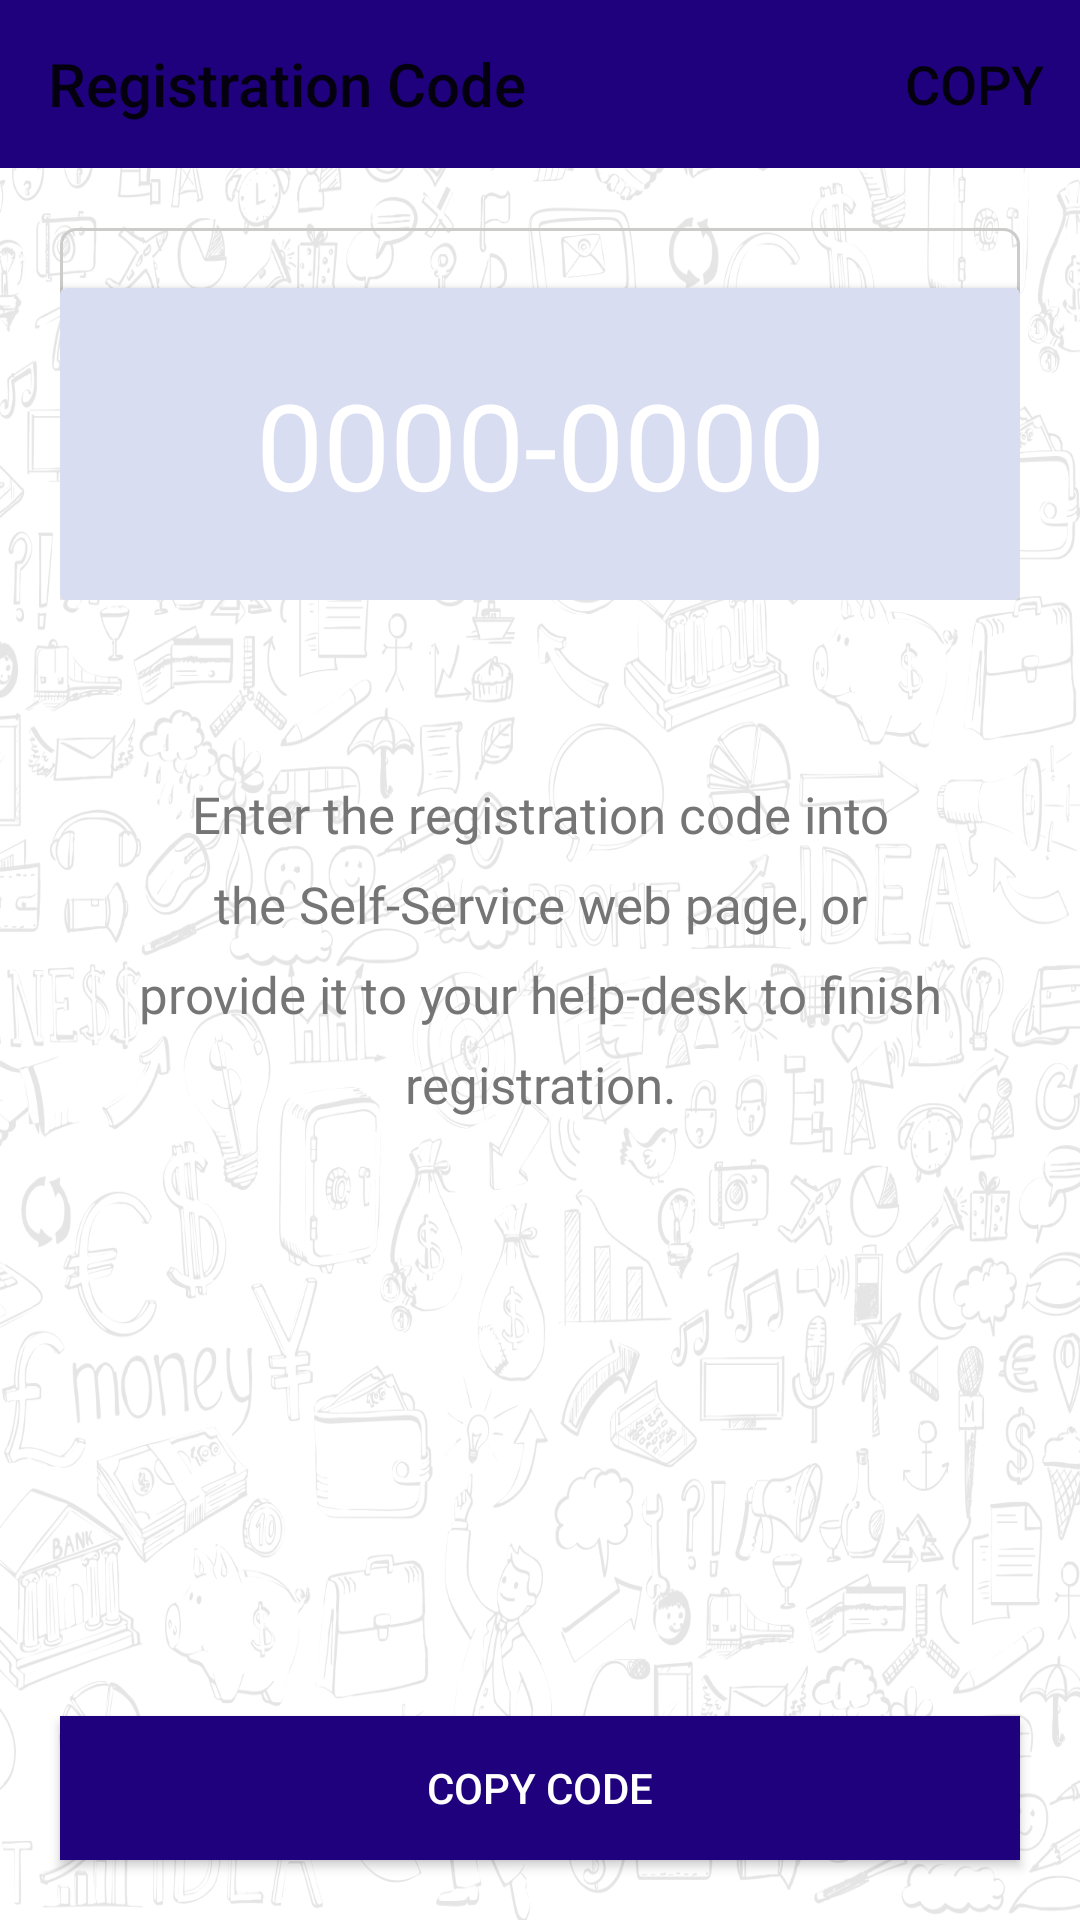

Reconstruct the res/layout file that produces this screen, plus the resources it refers to.
<!-- AndroidManifest.xml: application theme AppTheme -->
<!-- res/layout/registration_code.xml -->
<?xml version="1.0" encoding="utf-8"?>
<RelativeLayout xmlns:android="http://schemas.android.com/apk/res/android"
    xmlns:app="http://schemas.android.com/apk/res-auto"
    xmlns:tools="http://schemas.android.com/tools"
    android:layout_width="match_parent"
    android:layout_height="match_parent"
    android:background="@color/white"
    tools:context="com.parallex.softtoken.Activation.RegistrationCode">


<LinearLayout
    android:layout_width="match_parent"
    android:layout_height="match_parent"
    android:background="@drawable/background_1"
    >


</LinearLayout>





    <LinearLayout
        android:id="@+id/reg_layout"
        android:layout_width="match_parent"
        android:layout_height="wrap_content"
        android:layout_below="@+id/toolbar"
        android:layout_margin="20dp"
        android:background="@drawable/custom_background"
        android:orientation="vertical">


        <androidx.cardview.widget.CardView
            android:layout_width="match_parent"
            android:layout_height="wrap_content"
            android:layout_marginTop="20dp"
            android:elevation="6dp"
            app:cardBackgroundColor="@color/app_light_blue2">

            <LinearLayout
                android:layout_width="match_parent"
                android:layout_height="wrap_content"
                android:padding="2dp">

                <TextView
                    android:id="@+id/regCode"
                    android:layout_width="match_parent"
                    android:layout_height="100dp"
                    android:background="@color/app_light_blue2"
                    android:fontFamily="@font/roboto_medium"
                    android:gravity="center"
                    android:text="@string/default_security_code"
                    android:textColor="@color/white"
                    android:textSize="40sp" />
            </LinearLayout>
        </androidx.cardview.widget.CardView>
    </LinearLayout>




























    <TextView
        android:id="@+id/reg_code_info"
        android:layout_width="wrap_content"
        android:layout_height="wrap_content"
        android:layout_below="@+id/reg_layout"
        android:layout_marginHorizontal="40dp"
        android:layout_marginLeft="20dp"
        android:layout_marginTop="40dp"
        android:layout_marginRight="20dp"
        android:fontFamily="@font/roboto"
        android:gravity="center"
        android:text="@string/intro_regCode"
        android:textAlignment="center"
        android:textColor="@color/app_text_grey"
        android:textSize="17sp"
        app:lineHeight="30dp" />
    <Button
        android:id="@+id/copyBtn"
        android:layout_width="match_parent"
        android:layout_height="wrap_content"
        android:layout_alignParentStart="true"
        android:layout_alignParentEnd="true"
        android:layout_alignParentBottom="true"
        android:layout_gravity="center"
        android:layout_marginStart="20dp"
        android:layout_marginTop="10dp"
        android:layout_marginEnd="20dp"
        android:layout_marginBottom="20dp"
        android:background="@drawable/button_border2"
        android:text="COPY CODE"
        android:textColor="@color/white"
        android:textSize="14sp" />

    <androidx.appcompat.widget.Toolbar
        android:id="@+id/toolbar"
        android:layout_width="match_parent"
        android:layout_height="wrap_content"
        android:background="@color/app_blue"
        app:menu="@menu/tool_menu"

        app:title="Registration Code" />
</RelativeLayout>
<!-- resources referenced by this layout -->
<resources>
  <color name="app_blue">#FF1F007D</color>
  <color name="app_light_blue2">#FFD9DDF2</color>
  <color name="app_text_grey">#FF757575</color>
  <color name="pant_one_7408c">#F6BE00</color>
  <color name="white">#FFFFFFFF</color>
  <!-- drawable background_1: png bitmap (drawable, 641780 bytes) -->
  <!-- drawable button_border2 (drawable-v24) -->
  <?xml version="1.0" encoding="utf-8"?>
  <shape xmlns:android="http://schemas.android.com/apk/res/android"
      android:shape="rectangle">
      <gradient android:startColor="@color/app_blue"
          android:endColor="@color/app_blue"
          android:angle="270" />
      <corners android:radius="0dp" />
      <stroke android:width="2px" android:color="@color/app_blue" />
  </shape>
  <!-- drawable custom_background (drawable) -->
  <?xml version="1.0" encoding="UTF-8"?>
  <shape xmlns:android="http://schemas.android.com/apk/res/android" android:shape="rectangle">
      <corners android:radius="5dp"/>
      <stroke android:width="1dp" android:color="#CCCCCA"/>
  </shape>
  <string name="default_security_code">0000-0000</string>
  <string name="intro_regCode">Enter the registration code into the Self-Service web page, or provide it to your help-desk to finish registration.</string>
  <string name="powered_by">Parallex</string>
  <style name="AppTheme" parent="Theme.AppCompat.Light.DarkActionBar">
          <item name="windowNoTitle">true</item>
          <item name="windowActionBar">false</item>
          
          <item name="colorPrimary">@color/app_blue</item>
          <item name="colorPrimaryVariant">@color/pant_one_432c</item>
          <item name="colorOnPrimary">@color/pant_one_432c</item>
          <item name="android:windowBackground">@color/pant_one_432c</item>
          <item name="android:textSize">18sp</item>
          
          
      </style>
  <color name="pant_one_432c">#333F48</color>
</resources>
